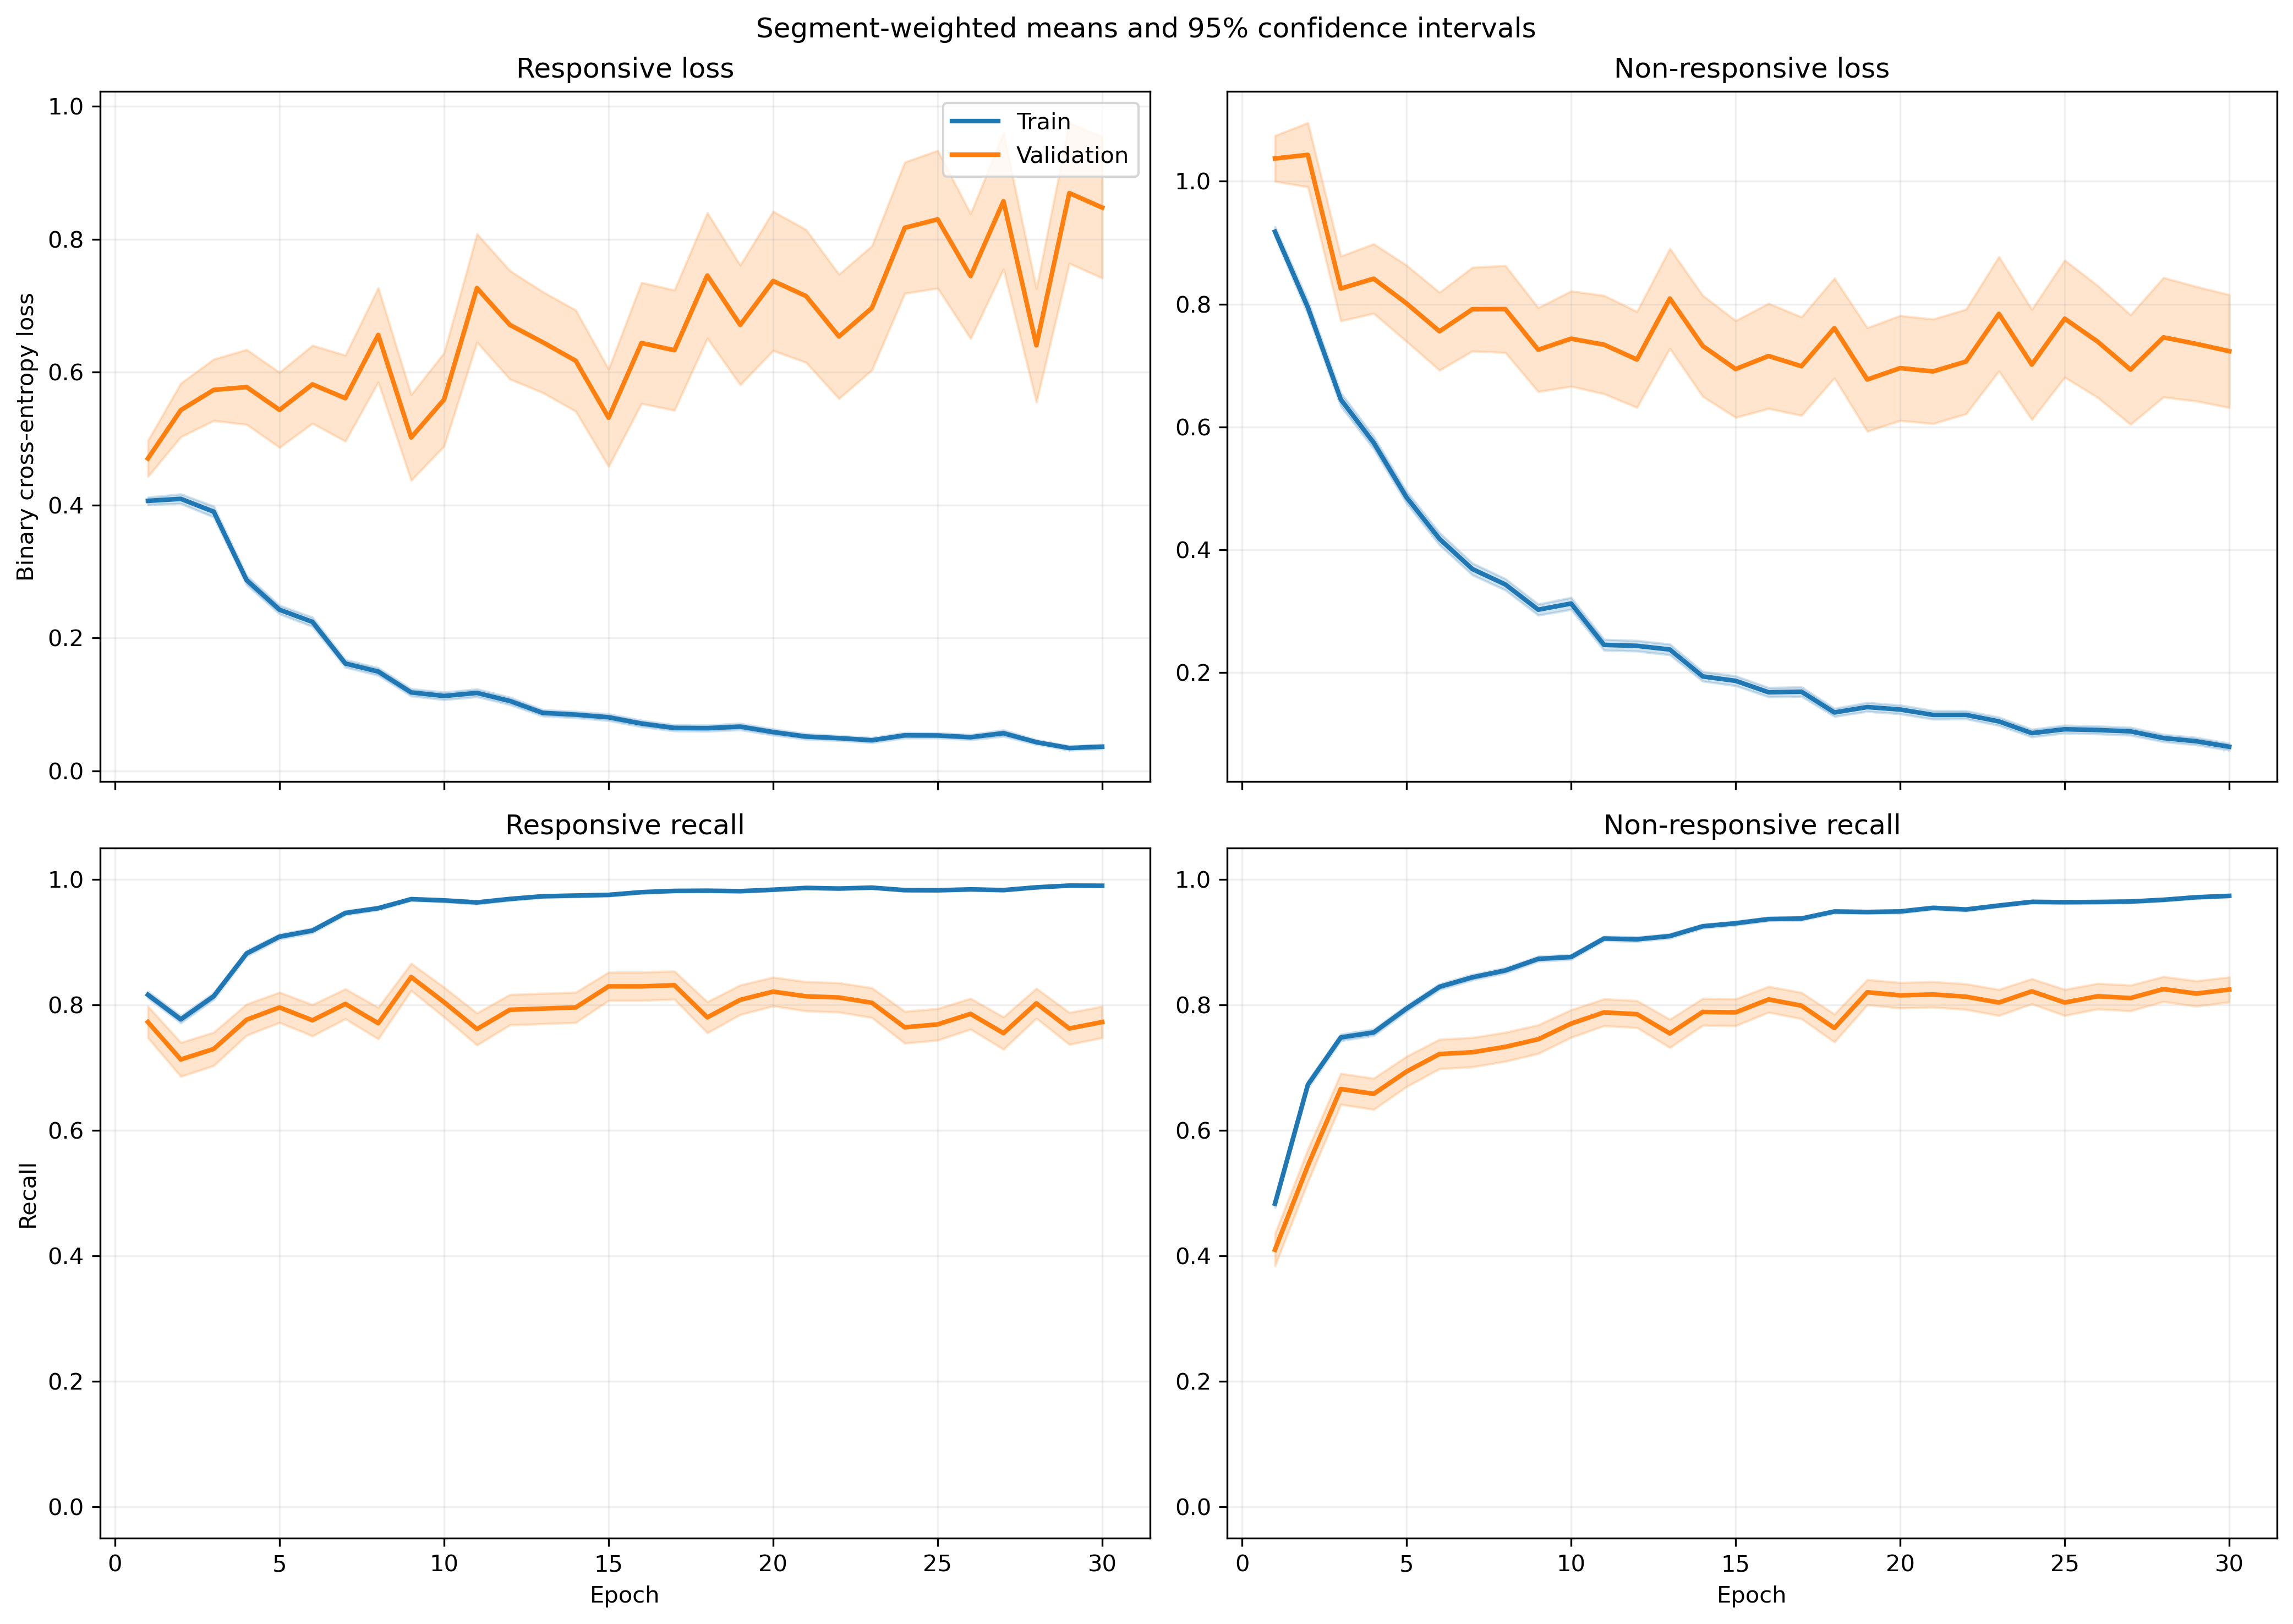

The data file committed next to this chart (first rows):
fold, epoch, split, r_loss, r_loss_count, r_loss_sum, r_loss_sum_sq, r_recall, r_recall_count, r_recall_sum, r_recall_sum_sq, nr_loss, nr_loss_count, nr_loss_sum, nr_loss_sum_sq, nr_recall, nr_recall_count, nr_recall_sum, nr_recall_sum_sq
1, 1, train, 0.3771, 1063, 400.9, 326.1, 0.8128, 1063, 864.0, 864.0, 0.9775, 1401, 1370, 2085, 0.4861, 1401, 681.0, 681.0
1, 1, validation, 0.1205, 10, 1.205, 0.2012, 1.0, 10, 10.0, 10.0, , 0, 0.0, 0.0, , 0, 0.0, 0.0
1, 2, train, 0.4408, 1063, 468.6, 438.4, 0.7441, 1063, 791.0, 791.0, 0.655, 1401, 917.6, 1275, 0.7416, 1401, 1039, 1039
1, 2, validation, 0.1204, 10, 1.204, 0.2419, 1.0, 10, 10.0, 10.0, , 0, 0.0, 0.0, , 0, 0.0, 0.0
1, 3, train, 0.3038, 1063, 322.9, 352.3, 0.8683, 1063, 923.0, 923.0, 0.637, 1401, 892.4, 1579, 0.7259, 1401, 1017, 1017
1, 3, validation, 0.05865, 10, 0.5865, 0.04469, 1.0, 10, 10.0, 10.0, , 0, 0.0, 0.0, , 0, 0.0, 0.0
1, 4, train, 0.2778, 1063, 295.2, 358.2, 0.8786, 1063, 934.0, 934.0, 0.5106, 1401, 715.3, 1417, 0.793, 1401, 1111, 1111
1, 4, validation, 0.04328, 10, 0.4328, 0.02504, 1.0, 10, 10.0, 10.0, , 0, 0.0, 0.0, , 0, 0.0, 0.0
1, 5, train, 0.2609, 1063, 277.3, 373.5, 0.8946, 1063, 951.0, 951.0, 0.3962, 1401, 555, 1127, 0.838, 1401, 1174, 1174
1, 5, validation, 0.03326, 10, 0.3326, 0.01789, 1.0, 10, 10.0, 10.0, , 0, 0.0, 0.0, , 0, 0.0, 0.0
1, 6, train, 0.1321, 1063, 140.5, 115.6, 0.9661, 1063, 1027, 1027, 0.4802, 1401, 672.7, 1398, 0.7951, 1401, 1114, 1114
1, 6, validation, 0.04048, 10, 0.4048, 0.0294, 1.0, 10, 10.0, 10.0, , 0, 0.0, 0.0, , 0, 0.0, 0.0
1, 7, train, 0.1732, 1063, 184.1, 273.8, 0.9492, 1063, 1009, 1009, 0.2816, 1401, 394.5, 791.7, 0.8787, 1401, 1231, 1231
1, 7, validation, 0.05867, 10, 0.5867, 0.08184, 1.0, 10, 10.0, 10.0, , 0, 0.0, 0.0, , 0, 0.0, 0.0
1, 8, train, 0.08606, 1063, 91.48, 111.6, 0.9737, 1063, 1035, 1035, 0.3713, 1401, 520.3, 1329, 0.853, 1401, 1195, 1195
1, 8, validation, 0.02298, 10, 0.2298, 0.02003, 1.0, 10, 10.0, 10.0, , 0, 0.0, 0.0, , 0, 0.0, 0.0
1, 9, train, 0.1833, 1063, 194.8, 372.1, 0.9398, 1063, 999.0, 999.0, 0.2345, 1401, 328.6, 698.3, 0.8994, 1401, 1260, 1260
1, 9, validation, 0.01108, 10, 0.1108, 0.002131, 1.0, 10, 10.0, 10.0, , 0, 0.0, 0.0, , 0, 0.0, 0.0
1, 10, train, 0.05071, 1063, 53.91, 41.21, 0.9878, 1063, 1050, 1050, 0.2653, 1401, 371.7, 843.3, 0.8936, 1401, 1252, 1252
1, 10, validation, 0.009248, 10, 0.09248, 0.001241, 1.0, 10, 10.0, 10.0, , 0, 0.0, 0.0, , 0, 0.0, 0.0
1, 11, train, 0.09057, 1063, 96.28, 132.2, 0.9774, 1063, 1039, 1039, 0.1653, 1401, 231.5, 425.2, 0.9272, 1401, 1299, 1299
1, 11, validation, 0.005968, 10, 0.05968, 0.0004167, 1.0, 10, 10.0, 10.0, , 0, 0.0, 0.0, , 0, 0.0, 0.0
1, 12, train, 0.1549, 1063, 164.7, 340.1, 0.9445, 1063, 1004, 1004, 0.1326, 1401, 185.7, 399.5, 0.9522, 1401, 1334, 1334
1, 12, validation, 0.007001, 10, 0.07001, 0.0007377, 1.0, 10, 10.0, 10.0, , 0, 0.0, 0.0, , 0, 0.0, 0.0
1, 13, train, 0.1163, 1063, 123.6, 235.5, 0.9567, 1063, 1017, 1017, 0.1651, 1401, 231.3, 539.3, 0.9358, 1401, 1311, 1311
1, 13, validation, 0.01508, 10, 0.1508, 0.01709, 1.0, 10, 10.0, 10.0, , 0, 0.0, 0.0, , 0, 0.0, 0.0
1, 14, train, 0.1133, 1063, 120.4, 221.1, 0.9605, 1063, 1021, 1021, 0.1271, 1401, 178.1, 388.4, 0.9479, 1401, 1328, 1328
1, 14, validation, 0.006254, 10, 0.06254, 0.000546, 1.0, 10, 10.0, 10.0, , 0, 0.0, 0.0, , 0, 0.0, 0.0
1, 15, train, 0.03367, 1063, 35.79, 70.42, 0.9915, 1063, 1054, 1054, 0.2228, 1401, 312.1, 1057, 0.93, 1401, 1303, 1303
1, 15, validation, 0.0009977, 10, 0.009977, 1.1284154879831476e-05, 1.0, 10, 10.0, 10.0, , 0, 0.0, 0.0, , 0, 0.0, 0.0
1, 16, train, 0.04503, 1063, 47.87, 93.95, 0.9859, 1063, 1048, 1048, 0.2314, 1401, 324.3, 914.6, 0.9158, 1401, 1283, 1283
1, 16, validation, 0.001755, 10, 0.01755, 5.089842829875124e-05, 1.0, 10, 10.0, 10.0, , 0, 0.0, 0.0, , 0, 0.0, 0.0
1, 17, train, 0.03717, 1063, 39.51, 34.14, 0.9878, 1063, 1050, 1050, 0.1196, 1401, 167.6, 400.8, 0.9586, 1401, 1343, 1343
1, 17, validation, 0.001729, 10, 0.01729, 3.4444153470758465e-05, 1.0, 10, 10.0, 10.0, , 0, 0.0, 0.0, , 0, 0.0, 0.0
1, 18, train, 0.0715, 1063, 76, 49.11, 0.9821, 1063, 1044, 1044, 0.08398, 1401, 117.7, 189.7, 0.9672, 1401, 1355, 1355
1, 18, validation, 0.009606, 10, 0.09606, 0.001237, 1.0, 10, 10.0, 10.0, , 0, 0.0, 0.0, , 0, 0.0, 0.0
1, 19, train, 0.05659, 1063, 60.15, 197.7, 0.984, 1063, 1046, 1046, 0.2966, 1401, 415.6, 1518, 0.9058, 1401, 1269, 1269
1, 19, validation, 0.0008965, 10, 0.008965, 9.804299452298437e-06, 1.0, 10, 10.0, 10.0, , 0, 0.0, 0.0, , 0, 0.0, 0.0
1, 20, train, 0.03294, 1063, 35.01, 37.84, 0.9944, 1063, 1057, 1057, 0.1344, 1401, 188.2, 389.5, 0.9415, 1401, 1319, 1319
1, 20, validation, 0.003326, 10, 0.03326, 0.0001686, 1.0, 10, 10.0, 10.0, , 0, 0.0, 0.0, , 0, 0.0, 0.0
1, 21, train, 0.05035, 1063, 53.53, 133.6, 0.9868, 1063, 1049, 1049, 0.1519, 1401, 212.8, 616.8, 0.9436, 1401, 1322, 1322
1, 21, validation, 0.0004501, 10, 0.004501, 2.4596290586487157e-06, 1.0, 10, 10.0, 10.0, , 0, 0.0, 0.0, , 0, 0.0, 0.0
1, 22, train, 0.05521, 1063, 58.68, 59.29, 0.9793, 1063, 1041, 1041, 0.08594, 1401, 120.4, 243, 0.9686, 1401, 1357, 1357
1, 22, validation, 0.001553, 10, 0.01553, 5.696926473319763e-05, 1.0, 10, 10.0, 10.0, , 0, 0.0, 0.0, , 0, 0.0, 0.0
1, 23, train, 0.03516, 1063, 37.38, 46.39, 0.9831, 1063, 1045, 1045, 0.1498, 1401, 209.9, 624.8, 0.9522, 1401, 1334, 1334
1, 23, validation, 0.0006815, 10, 0.006815, 6.191266720634303e-06, 1.0, 10, 10.0, 10.0, , 0, 0.0, 0.0, , 0, 0.0, 0.0
1, 24, train, 0.0353, 1063, 37.52, 39.96, 0.9906, 1063, 1053, 1053, 0.05606, 1401, 78.54, 207.9, 0.98, 1401, 1373, 1373
1, 24, validation, 0.0007593, 10, 0.007593, 6.516938128697802e-06, 1.0, 10, 10.0, 10.0, , 0, 0.0, 0.0, , 0, 0.0, 0.0
1, 25, train, 0.0149, 1063, 15.84, 10.31, 0.9962, 1063, 1059, 1059, 0.08777, 1401, 123, 366.2, 0.9729, 1401, 1363, 1363
1, 25, validation, 0.0008352, 10, 0.008352, 8.210601663449779e-06, 1.0, 10, 10.0, 10.0, , 0, 0.0, 0.0, , 0, 0.0, 0.0
1, 26, train, 0.02529, 1063, 26.88, 46.45, 0.9925, 1063, 1055, 1055, 0.08275, 1401, 115.9, 351, 0.9722, 1401, 1362, 1362
1, 26, validation, 0.000296, 10, 0.00296, 1.299826180911623e-06, 1.0, 10, 10.0, 10.0, , 0, 0.0, 0.0, , 0, 0.0, 0.0
1, 27, train, 0.03148, 1063, 33.46, 24.81, 0.9906, 1063, 1053, 1053, 0.07563, 1401, 106, 232.7, 0.9729, 1401, 1363, 1363
1, 27, validation, 0.0009464, 10, 0.009464, 1.1567329465833609e-05, 1.0, 10, 10.0, 10.0, , 0, 0.0, 0.0, , 0, 0.0, 0.0
1, 28, train, 0.01844, 1063, 19.6, 25.88, 0.9962, 1063, 1059, 1059, 0.064, 1401, 89.66, 299.6, 0.9807, 1401, 1374, 1374
1, 28, validation, 0.0004488, 10, 0.004488, 2.647591372806346e-06, 1.0, 10, 10.0, 10.0, , 0, 0.0, 0.0, , 0, 0.0, 0.0
1, 29, train, 0.03554, 1063, 37.78, 59.19, 0.9878, 1063, 1050, 1050, 0.0723, 1401, 101.3, 322.9, 0.9786, 1401, 1371, 1371
1, 29, validation, 0.0007369, 10, 0.007369, 8.143288141582161e-06, 1.0, 10, 10.0, 10.0, , 0, 0.0, 0.0, , 0, 0.0, 0.0
1, 30, train, 0.01543, 1063, 16.41, 27, 0.9962, 1063, 1059, 1059, 0.0841, 1401, 117.8, 426.7, 0.9736, 1401, 1364, 1364
1, 30, validation, 0.0001878, 10, 0.001878, 3.905233825207688e-07, 1.0, 10, 10.0, 10.0, , 0, 0.0, 0.0, , 0, 0.0, 0.0
... 1,140 more rows
